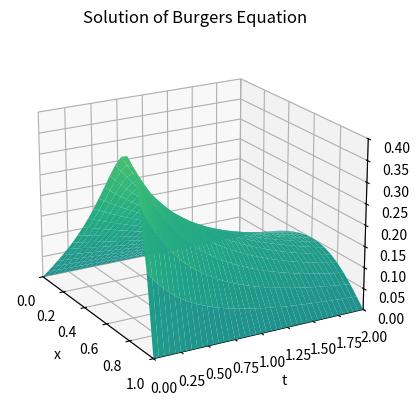

Source code (Python):
import numpy as np
import matplotlib.pyplot as plt

def burgers(xl, xr, tb, te, M, N):
    """ Program 8.7 Implicit Newton Solver for BUrgers equation
        Input:  xl, xr space interval
                tb, te time domain
                M, N space steps, time steps
        Output: w solution """
    alf = 5
    bet = 4
    D = 0.05
    # Define the functions for initial conditions and boundary conditions
    def f(x): return 2*D*bet*np.pi*np.sin(np.pi*x)/(alf+bet*np.cos(np.pi*x)) 
    def l(t): return 0.*t  # Left boundary condition
    def r(t): return 0.*t  # Right boundary condition
    h = (xr - xl)/M
    k = (te - tb)/N
    m, n = M + 1, N
    sigma = D*k/(h**2)
    w = np.zeros((m, n + 1))  # Initialize solution array
    w[:, 0] = f(np.linspace(xl, xr, m))  # Set initial conditions
    w1 = w[:, 0].copy()
    for j in range(n):
        for it in range(3):  # Newton iteration, 3 steps
            DF1 = np.diag(1+2*sigma*np.ones(m))+np.diag(-sigma*np.ones(m-1),1) 
            DF1 += np.diag(-sigma * np.ones(m - 1), -1)
            DF2 = np.zeros((m, m))
            DF2[1:m-1,1:m-1]=np.diag(k*w1[2:m]/(2*h))-np.diag(k*w1[0:m-2]/(2*h))
            DF2[1:m,1:m] += np.diag(k * w1[1:m - 1] / (2 * h), 1) 
            DF2[0:m-1,0:m-1] -= np.diag(k * w1[1:m - 1] / (2 * h), -1)
            DF = DF1 + DF2
            F = -w[:,j] + (DF1 + DF2/2)@w1  # Using Lemma 8.11
            DF[0, :] = np.zeros(m)  # Dirichlet conditions for DF
            DF[0, 0] = 1
            DF[m-1, :] = np.zeros(m)
            DF[m-1, m-1] = 1
            F[0] = w1[0] - l(j*k)  # Dirichlet conditions for F
            F[m-1] = w1[m-1] - r(j*k)
            w1 = w1 - np.linalg.solve(DF, F)
        w[:, j + 1] = w1  # Update the solution for the next time step
    x = np.linspace(xl, xr, m)
    t = np.linspace(tb, te, n + 1)
    X, T = np.meshgrid(x, t)
    fig = plt.figure()   # Create a mesh plot
    ax = fig.add_subplot(111, projection='3d')
    ax.plot_surface(X, T, w.T, cmap='viridis', vmin=-1.,vmax=1.)
    plt.xlabel('x')
    plt.ylabel('t')
    plt.title('Solution of Burgers Equation')
    plt.xlim(xl, xr)
    plt.ylim(tb, te)
    ax.set_zlim(0.,0.4)
    ax.view_init(elev=20, azim=-30)  # Set the view angle
    plt.show()
    return w

# Example usage
w = burgers(0, 1, 0, 2, 20, 40)
